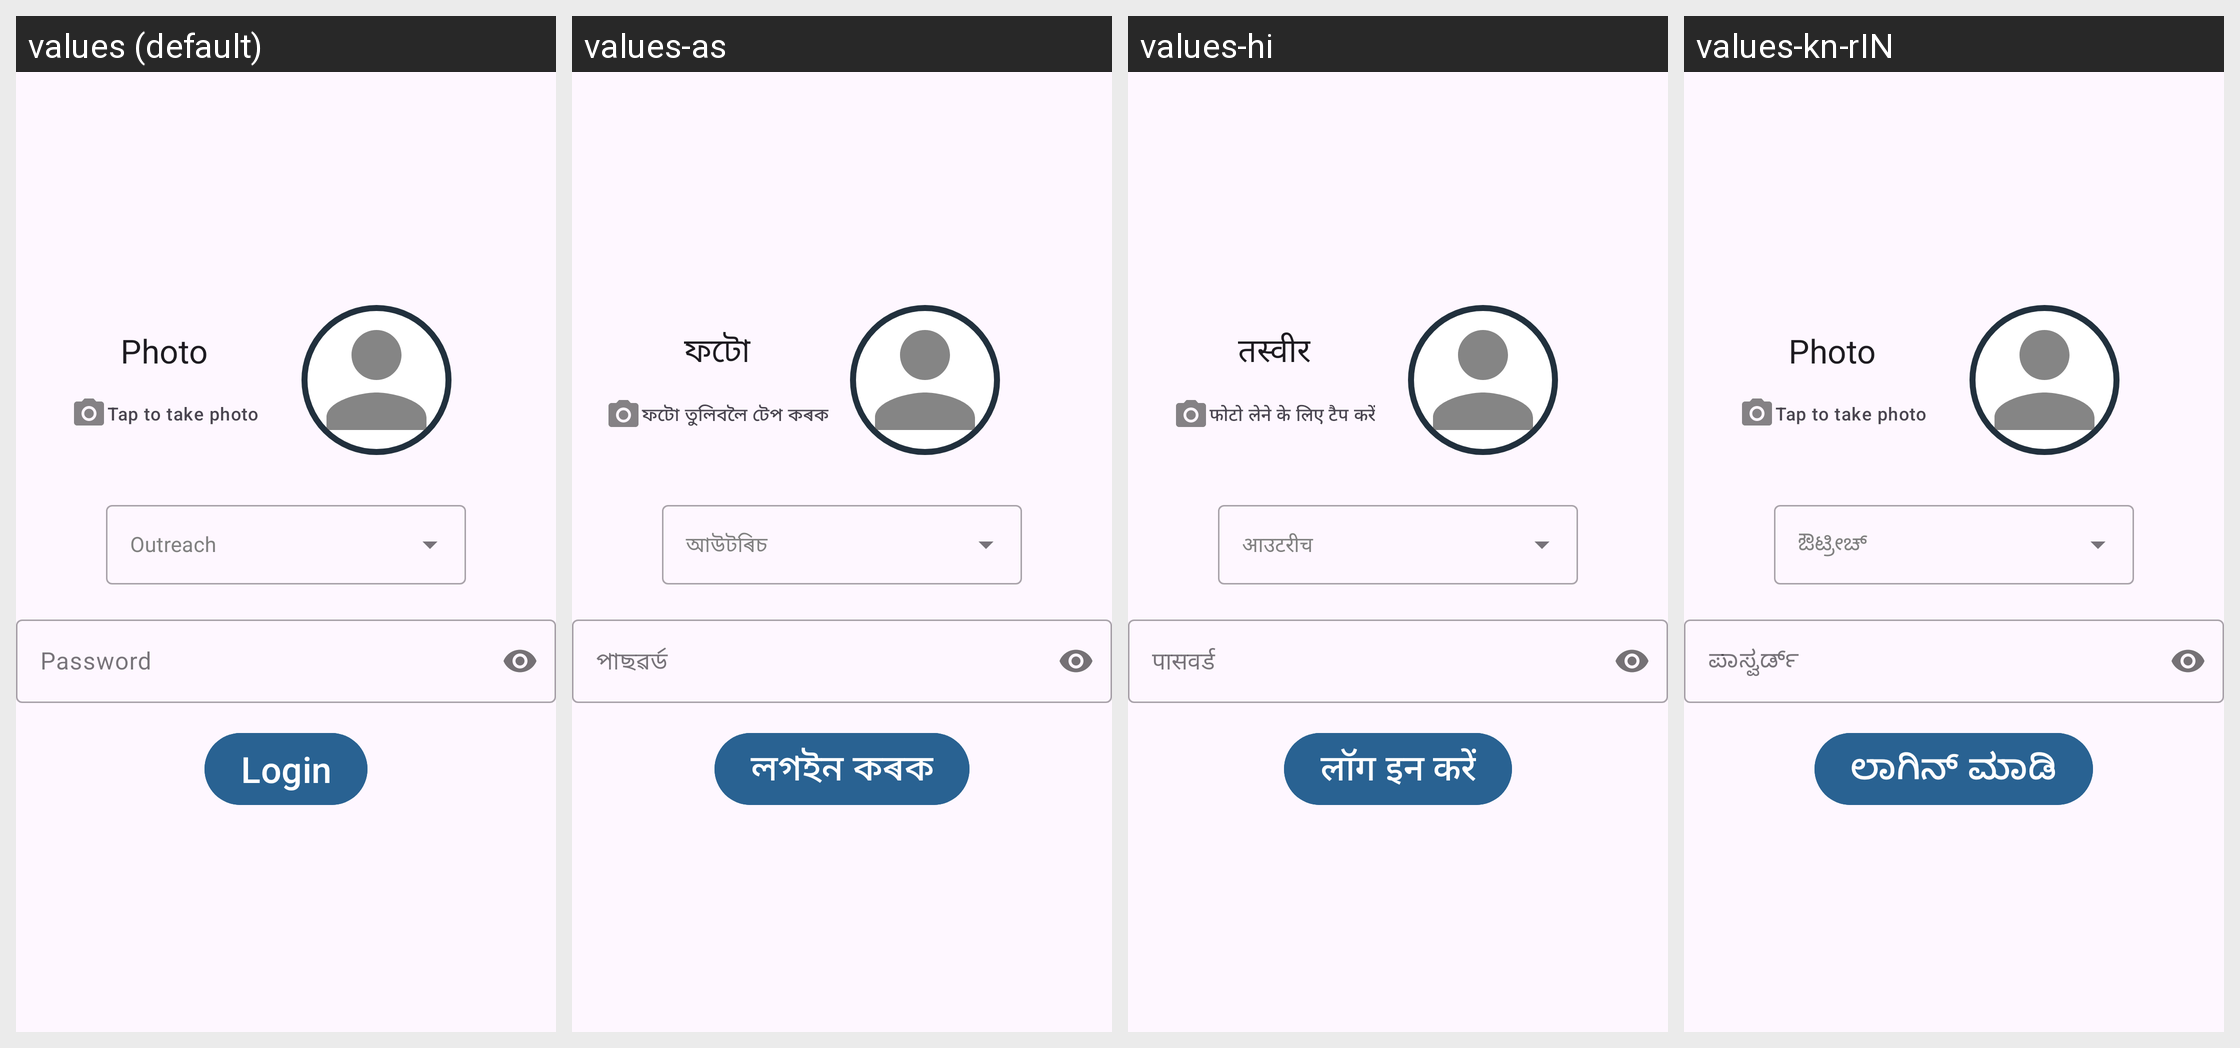

Here is an Android app screen in its default locale and in the app's own translations. Write out the translated-string differences for the strings that appear on this screen.
Android screen res/layout/fragment_outreach.xml rendered under 4 locales, left to right: values (default), values-as, values-hi, values-kn-rIN. Device: Nexus 5 (rendered at 1080×1920; each locale shown at half size, 540×960, under a caption strip naming it); theme Theme.CHO.
Strings drawn on this screen, with the default value and each locale's value (text and hints the layout hard-codes, and strings that could not be matched under every locale, appear in the picture but are not listed):

photo
  values: Photo
  values-as: ফটো
  values-hi: तस्वीर
  values-kn-rIN: Photo

tap_to_take_photo
  values: Tap to take photo
  values-as: ফটো তুলিবলৈ টেপ কৰক
  values-hi: फोटो लेने के लिए टैप करें
  values-kn-rIN: Tap to take photo

til_password_hint_text
  values: Password
  values-as: পাছৱৰ্ড
  values-hi: पासवर्ड
  values-kn-rIN: ಪಾಸ್ವರ್ಡ್

login
  values: Login
  values-as: লগইন কৰক
  values-hi: लॉग इन करें
  values-kn-rIN: ಲಾಗಿನ್ ಮಾಡಿ
